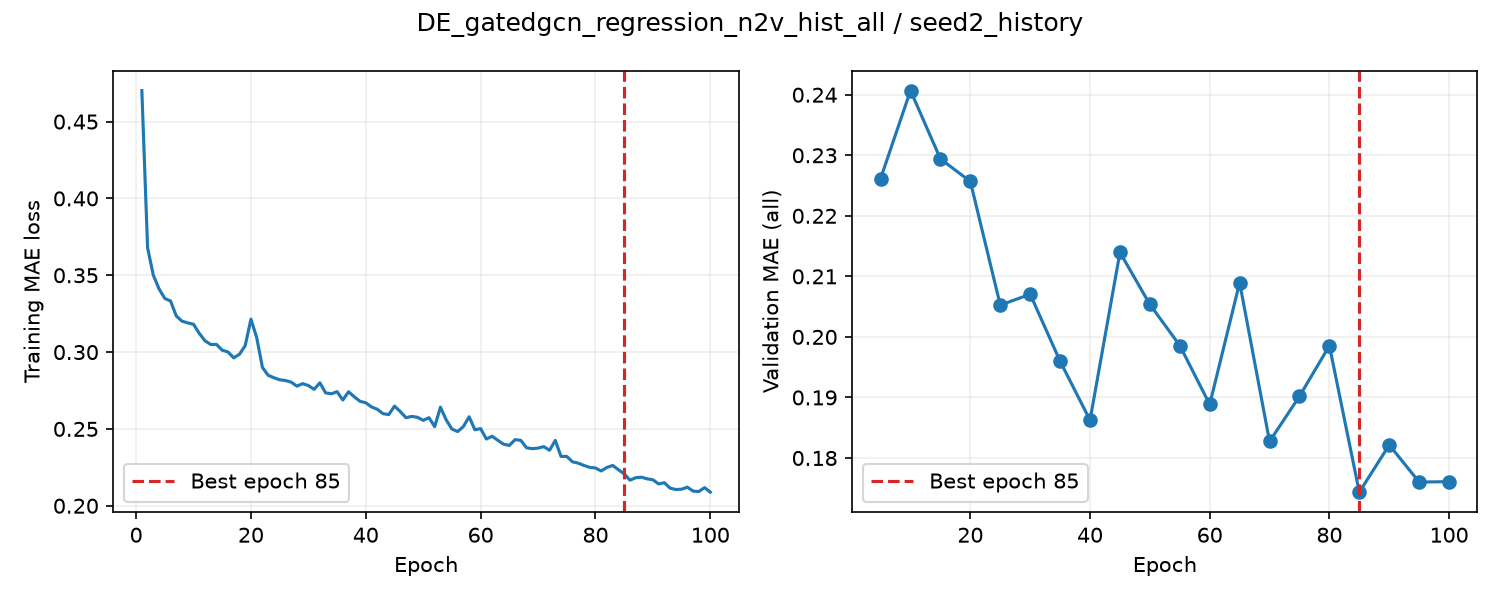

The data file committed next to this chart (first rows):
epoch, train_loss, valid_auroc, valid_mae, epoch_seconds, elapsed_seconds, is_best, best_epoch
1, 0.4702, , , 2.373, 2.372, False, 0
2, 0.3678, , , 2.267, 4.769, False, 0
3, 0.35, , , 2.288, 7.072, False, 0
4, 0.3411, , , 2.279, 9.37, False, 0
5, 0.3349, 0.8731, 0.2262, 6.171, 15.56, True, 5
6, 0.3332, , , 2.362, 18.07, False, 5
7, 0.3235, , , 2.287, 20.37, False, 5
8, 0.3201, , , 2.284, 22.69, False, 5
9, 0.319, , , 2.286, 24.99, False, 5
10, 0.3181, 0.8778, 0.2407, 6.445, 31.46, False, 5
11, 0.3122, , , 2.398, 33.97, False, 5
12, 0.3073, , , 2.302, 36.29, False, 5
13, 0.3049, , , 2.296, 38.61, False, 5
14, 0.305, , , 2.295, 40.92, False, 5
15, 0.3012, 0.8736, 0.2294, 6.498, 47.44, False, 5
16, 0.3001, , , 2.409, 49.97, False, 5
17, 0.2962, , , 2.292, 52.28, False, 5
18, 0.2986, , , 2.298, 54.6, False, 5
19, 0.3042, , , 2.283, 56.9, False, 5
20, 0.3214, 0.8762, 0.2257, 6.47, 63.39, True, 20
21, 0.3095, , , 2.334, 65.88, False, 20
22, 0.29, , , 2.337, 68.24, False, 20
23, 0.2849, , , 2.342, 70.6, False, 20
24, 0.2833, , , 2.318, 72.94, False, 20
25, 0.282, 0.8709, 0.2053, 6.463, 79.42, True, 25
26, 0.2815, , , 2.349, 82.07, False, 25
27, 0.2804, , , 2.312, 84.4, False, 25
28, 0.2778, , , 2.302, 86.72, False, 25
29, 0.2795, , , 2.315, 89.05, False, 25
30, 0.2782, 0.872, 0.207, 6.222, 95.3, False, 25
31, 0.2758, , , 2.404, 97.82, False, 25
32, 0.28, , , 2.319, 100.2, False, 25
33, 0.2735, , , 2.307, 102.5, False, 25
34, 0.2729, , , 2.3, 104.8, False, 25
35, 0.2742, 0.8674, 0.196, 6.163, 111, True, 35
36, 0.2688, , , 2.417, 113.6, False, 35
37, 0.2742, , , 2.333, 115.9, False, 35
38, 0.2709, , , 2.326, 118.3, False, 35
39, 0.268, , , 2.301, 120.6, False, 35
40, 0.267, 0.8659, 0.1862, 6.133, 126.7, True, 40
41, 0.2643, , , 2.396, 129.3, False, 40
42, 0.2628, , , 2.328, 131.6, False, 40
43, 0.2599, , , 2.362, 134, False, 40
44, 0.2593, , , 2.336, 136.4, False, 40
45, 0.2649, 0.8608, 0.214, 6.637, 143, False, 40
46, 0.2613, , , 2.438, 145.6, False, 40
47, 0.2573, , , 2.36, 148, False, 40
48, 0.2582, , , 2.334, 150.3, False, 40
49, 0.2575, , , 2.318, 152.7, False, 40
50, 0.2556, 0.8634, 0.2054, 6.159, 158.8, False, 40
51, 0.2573, , , 2.458, 161.4, False, 40
52, 0.2515, , , 2.359, 163.8, False, 40
53, 0.2641, , , 2.353, 166.2, False, 40
54, 0.2559, , , 2.366, 168.5, False, 40
55, 0.2499, 0.8562, 0.1986, 6.519, 175.1, False, 40
56, 0.2483, , , 2.395, 177.6, False, 40
57, 0.2516, , , 2.322, 179.9, False, 40
58, 0.2579, , , 2.32, 182.3, False, 40
59, 0.2494, , , 2.298, 184.6, False, 40
60, 0.2502, 0.8568, 0.1888, 5.973, 190.6, False, 40
... 40 more rows
